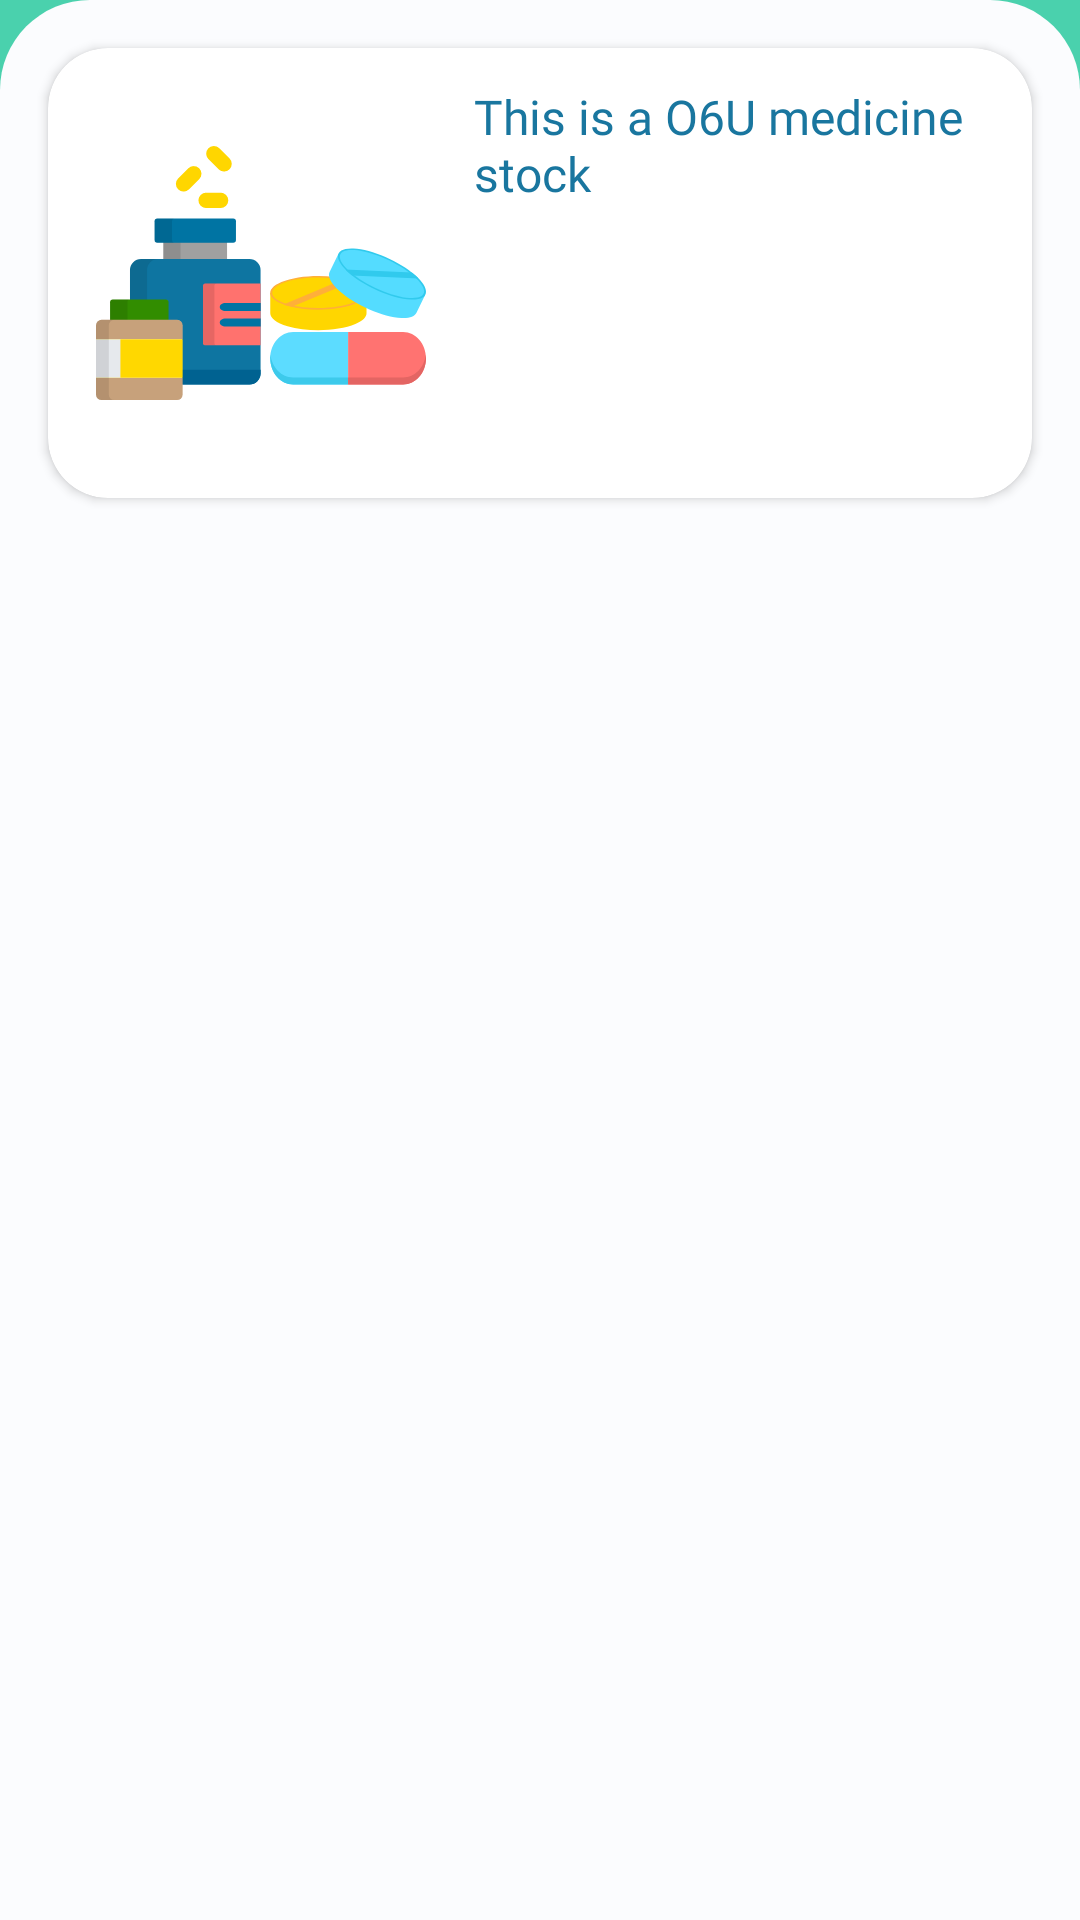

Reconstruct the res/layout file that produces this screen, plus the resources it refers to.
<!-- AndroidManifest.xml: application theme AppTheme -->
<!-- res/layout/activity_medicine.xml -->
<?xml version="1.0" encoding="utf-8"?>
<androidx.constraintlayout.widget.ConstraintLayout xmlns:android="http://schemas.android.com/apk/res/android"
    xmlns:app="http://schemas.android.com/apk/res-auto"
    xmlns:tools="http://schemas.android.com/tools"
    android:layout_width="match_parent"
    android:layout_height="match_parent"
    android:background="@color/colorPrimary"
    tools:context="view.category.MedicineActivity">

    <androidx.constraintlayout.widget.ConstraintLayout
        android:layout_width="match_parent"
        android:layout_height="match_parent"
        android:background="@drawable/back_top_corner"
        app:layout_constraintBottom_toBottomOf="parent"
        app:layout_constraintEnd_toEndOf="parent"
        app:layout_constraintStart_toStartOf="parent"
        app:layout_constraintTop_toTopOf="parent">

        <androidx.cardview.widget.CardView
            android:id="@+id/mainFragment_newsCardView"
            android:layout_width="0dp"
            android:layout_height="150dp"
            android:layout_marginTop="16dp"
            app:cardBackgroundColor="@color/colorWhite"
            app:cardCornerRadius="20dp"
            app:cardElevation="2dp"
            app:layout_constraintEnd_toStartOf="@+id/guideline_4"
            app:layout_constraintStart_toStartOf="@+id/guideline_1"
            app:layout_constraintTop_toTopOf="parent">

            <androidx.constraintlayout.widget.ConstraintLayout
                android:layout_width="match_parent"
                android:layout_height="match_parent">

                <ImageView
                    android:id="@+id/imageView4"
                    android:layout_width="110dp"
                    android:layout_height="0dp"
                    android:layout_marginStart="16dp"
                    android:src="@drawable/icon_medicines"
                    app:layout_constraintBottom_toBottomOf="parent"
                    app:layout_constraintStart_toStartOf="parent"
                    app:layout_constraintTop_toTopOf="parent" />

                <LinearLayout
                    android:layout_width="0dp"
                    android:layout_height="0dp"
                    android:layout_marginStart="8dp"
                    android:layout_marginEnd="8dp"
                    android:orientation="vertical"
                    android:padding="8dp"
                    android:weightSum="3"
                    app:layout_constraintBottom_toBottomOf="parent"
                    app:layout_constraintEnd_toEndOf="parent"
                    app:layout_constraintStart_toEndOf="@+id/imageView4"
                    app:layout_constraintTop_toTopOf="parent">

                    <TextView
                        android:layout_width="match_parent"
                        android:layout_height="0dp"
                        android:layout_weight="1"
                        android:fontFamily="@font/breeserif_regular"
                        android:gravity="bottom|start"
                        android:text="This is a O6U medicine stock"
                        android:textColor="@color/colorPrimaryDark"
                        android:textSize="16sp" />

                    <LinearLayout
                        android:id="@+id/medicine_userLinear"
                        android:visibility="gone"
                        android:layout_width="match_parent"
                        android:layout_height="0dp"
                        android:layout_weight="1">

                        <ImageView
                            android:layout_width="30dp"
                            android:layout_height="30dp"
                            android:layout_gravity="center"
                            android:layout_marginEnd="4dp"
                            android:src="@drawable/icon_user" />

                        <TextView
                            android:layout_width="match_parent"
                            android:layout_height="match_parent"
                            android:fontFamily="@font/gotham_rounded_medium"
                            android:gravity="center|start"
                            android:text="The user icon shown you the medicines you takes."
                            android:textColor="@color/colorBabyBlue"
                            android:textSize="14sp" />
                    </LinearLayout>

                    <LinearLayout
                        android:id="@+id/medicine_searchLinear"
                        android:visibility="gone"
                        android:layout_width="match_parent"
                        android:layout_height="0dp"
                        android:layout_weight="1">

                        <ImageView
                            android:layout_marginStart="5dp"
                            android:layout_width="25dp"
                            android:layout_height="25dp"
                            android:layout_gravity="top"
                            android:layout_marginEnd="4dp"
                            android:src="@drawable/icon_search" />

                        <TextView
                            android:layout_width="match_parent"
                            android:layout_height="match_parent"
                            android:fontFamily="@font/gotham_rounded_medium"
                            android:gravity="top|start"
                            android:text="Search for specific medicine by tap search icon."
                            android:textColor="@color/colorBabyBlue"
                            android:textSize="14sp" />
                    </LinearLayout>

                </LinearLayout>

            </androidx.constraintlayout.widget.ConstraintLayout>
        </androidx.cardview.widget.CardView>

        <androidx.appcompat.widget.SearchView
            android:id="@+id/medicine_searchView"
            android:visibility="gone"
            android:layout_width="0dp"
            android:layout_height="wrap_content"
            app:layout_constraintEnd_toStartOf="@+id/guideline_4"
            app:layout_constraintStart_toStartOf="@+id/guideline_1"
            app:layout_constraintTop_toBottomOf="@+id/mainFragment_newsCardView" />

        <androidx.recyclerview.widget.RecyclerView
            android:id="@+id/medicine_recyclerView"
            android:layout_width="0dp"
            android:layout_height="0dp"
            android:layout_marginEnd="12dp"
            android:layout_marginStart="12dp"
            android:scrollbars="vertical"
            app:layout_constraintBottom_toBottomOf="parent"
            app:layout_constraintEnd_toEndOf="parent"
            app:layout_constraintStart_toStartOf="parent"
            app:layout_constraintTop_toBottomOf="@+id/medicine_searchView" />

        <androidx.constraintlayout.widget.Guideline
            android:id="@+id/guideline_1"
            android:layout_width="wrap_content"
            android:layout_height="wrap_content"
            android:orientation="vertical"
            app:layout_constraintGuide_begin="16dp" />

        <androidx.constraintlayout.widget.Guideline
            android:id="@+id/guideline_4"
            android:layout_width="wrap_content"
            android:layout_height="wrap_content"
            android:orientation="vertical"
            app:layout_constraintGuide_end="16dp" />

    </androidx.constraintlayout.widget.ConstraintLayout>
</androidx.constraintlayout.widget.ConstraintLayout>
<!-- resources referenced by this layout -->
<resources>
  <color name="colorBabyBlue">#00c2ff</color>
  <color name="colorPrimary">#4AD1AD</color>
  <color name="colorPrimaryDark">#19769F</color>
  <color name="colorWhite">#FFFFFF</color>
  <!-- drawable back_top_corner (drawable) -->
  <?xml version="1.0" encoding="utf-8"?>
  <selector xmlns:android="http://schemas.android.com/apk/res/android">
      <item>
          <shape android:shape="rectangle">
              <corners android:topLeftRadius="30dp" android:topRightRadius="30dp" />
              <solid android:color="@color/colorGrayBackground" />
          </shape>
      </item>
  </selector>
  <!-- drawable icon_medicines: vector/xml drawable (drawable, 7028 chars, omitted) -->
  <!-- drawable icon_user: vector/xml drawable (drawable, 4847 chars, omitted) -->
  <style name="AppTheme" parent="Theme.AppCompat.Light.NoActionBar">
          
          <item name="colorPrimary">@color/colorPrimary</item>
          <item name="colorPrimaryDark">@color/colorPrimary</item>
          <item name="colorAccent">@color/colorAccent</item>
          <item name="android:windowContentTransitions">true</item>
          <item name="bottomSheetDialogTheme">@style/AppBottomSheetDialogTheme</item>
      </style>
  <color name="colorGrayBackground">#FBFCFE</color>
  <color name="colorAccent">#5FE5BC</color>
  <style name="AppBottomSheetDialogTheme" parent="Theme.Design.Light.BottomSheetDialog">
          <item name="bottomSheetStyle">@style/AppModalStyle</item>
      </style>
  <style name="AppModalStyle" parent="Widget.Design.BottomSheet.Modal">
          <item name="android:background">@drawable/back_top_corner</item>
      </style>
</resources>
